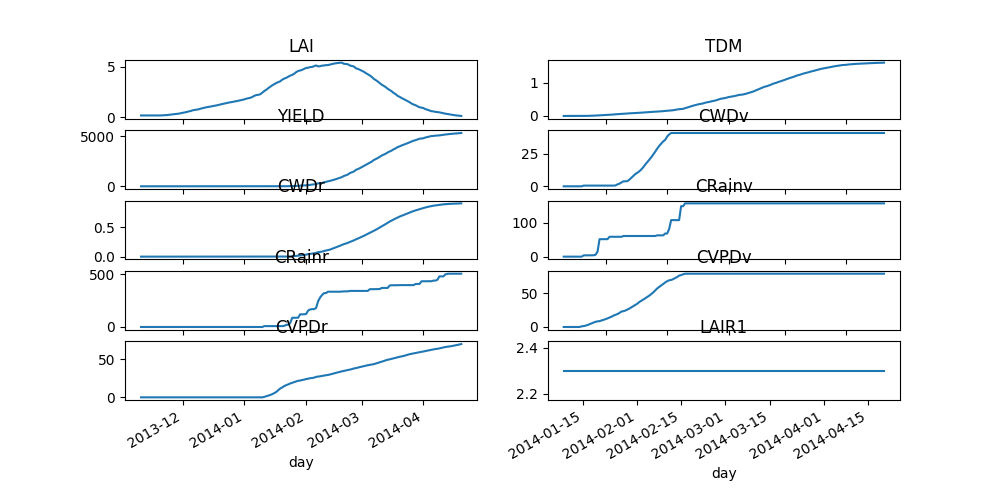

Source data for this figure (header and first rows):
day, LAI, TDM, YIELD, CWDv, CWDr, CRainv, CRainr, CVPDv, CVPDr, LAIR1, LAIR5, TDMR1, TDMR5, TWCR1, TWCR5, CTv, CTr, TWC, RADv, RADr
2013-11-10, 0.2, 0.0, 0.0, 0.0, 0.0, 0.0, 0.0, 0.0, 0.0, , , , , , , 0.0, 0.0, 0.0, 0.0, 0.0
2013-11-11, 0.2, 0.0, 0.0, 0.0, 0.0, 0.0, 0.0, 0.0, 0.0, , , , , , , 0.0, 0.0, 149.3, 0.0, 0.0
2013-11-12, 0.2, 0.0, 0.0, 0.0, 0.0, 0.0, 0.0, 0.0, 0.0, , , , , , , 0.0, 0.0, 146.7, 0.0, 0.0
2013-11-13, 0.2, 0.0, 0.0, 0.0, 0.0, 0.0, 0.0, 0.0, 0.0, , , , , , , 0.0, 0.0, 140.5, 0.0, 0.0
2013-11-14, 0.2, 0.0, 0.0, 0.0, 0.0, 0.0, 0.0, 0.0, 0.0, , , , , , , 0.0, 0.0, 137.5, 0.0, 0.0
2013-11-15, 0.2, 0.0, 0.0, 0.0, 0.0, 0.0, 0.0, 0.0, 0.0, , , , , , , 0.0, 0.0, 136.1, 0.0, 0.0
2013-11-16, 0.2, 0.0, 0.0, 0.0, 0.0, 0.0, 0.0, 0.0, 0.0, , , , , , , 0.0, 0.0, 151.6, 0.0, 0.0
2013-11-17, 0.2, 0.0, 0.0, 0.0, 0.0, 0.0, 0.0, 0.0, 0.0, , , , , , , 0.0, 0.0, 146.2, 0.0, 0.0
2013-11-18, 0.2, 0.0, 0.0, 0.0, 0.0, 0.0, 0.0, 0.0, 0.0, , , , , , , 0.0, 0.0, 140.1, 0.0, 0.0
2013-11-19, 0.2, 0.0, 0.0, 0.0, 0.0, 0.0, 0.0, 1.003, 0.0, , , , , , , 0.0, 0.0, 137.7, 1.23, 0.0
2013-11-20, 0.2, 0.0, 0.0, 0.5359, 0.0, 3.698, 0.0, 1.345, 0.0, , , , , , , 0.0, 0.0, 140.8, 1.6, 0.0
2013-11-21, 0.2127, 0.001288, 0.0, 0.5359, 0.0, 3.827, 0.0, 1.995, 0.0, , , , , , , 0.2102, 0.0, 138.9, 2.054, 0.0
2013-11-22, 0.2253, 0.00255, 0.0, 0.5359, 0.0, 3.95, 0.0, 2.956, 0.0, , , , , , , 0.5135, 0.0, 137, 2.935, 0.0
2013-11-23, 0.2396, 0.003993, 0.0, 0.5359, 0.0, 3.95, 0.0, 4.248, 0.0, , , , , , , 0.9796, 0.0, 135, 4.47, 0.0
2013-11-24, 0.2625, 0.00628, 0.0, 0.5359, 0.0, 3.95, 0.0, 5.4, 0.0, , , , , , , 1.638, 0.0, 133.6, 6.045, 0.0
2013-11-25, 0.2861, 0.008618, 0.0, 0.5359, 0.0, 4.041, 0.0, 6.63, 0.0, , , , , , , 2.357, 0.0, 132.3, 7.735, 0.0
2013-11-26, 0.317, 0.01168, 0.0, 0.5359, 0.0, 5.543, 0.0, 7.72, 0.0, , , , , , , 3.193, 0.0, 132.9, 8.811, 0.0
2013-11-27, 0.3353, 0.01347, 0.0, 0.5359, 0.0, 14.9, 0.0, 8.305, 0.0, , , , , , , 3.849, 0.0, 141.5, 9.444, 0.0
2013-11-28, 0.3602, 0.01591, 0.0, 0.5359, 0.0, 51.42, 0.0, 8.714, 0.0, , , , , , , 4.313, 0.0, 149.2, 10.3, 0.0
2013-11-29, 0.3799, 0.01783, 0.0, 0.5359, 0.0, 51.42, 0.0, 9.597, 0.0, , , , , , , 4.739, 0.0, 143.4, 12.69, 0.0
2013-11-30, 0.418, 0.02154, 0.0, 0.5359, 0.0, 51.42, 0.0, 10.61, 0.0, , , , , , , 5.673, 0.0, 137, 15.24, 0.0
2013-12-01, 0.4605, 0.02566, 0.0, 0.5359, 0.0, 51.42, 0.0, 11.64, 0.0, , , , , , , 6.739, 0.0, 134, 17.9, 0.0
2013-12-02, 0.5052, 0.02998, 0.0, 0.5359, 0.0, 51.42, 0.0, 12.69, 0.0, , , , , , , 7.877, 0.0, 131.8, 20.67, 0.0
2013-12-03, 0.5428, 0.03359, 0.0, 0.5359, 0.0, 58.38, 0.0, 14.06, 0.0, , , , , , , 9.106, 0.0, 136.6, 23.87, 0.0
2013-12-04, 0.6001, 0.03907, 0.0, 0.5359, 0.0, 58.38, 0.0, 15.16, 0.0, , , , , , , 10.61, 0.0, 130.6, 27.47, 0.0
2013-12-05, 0.6381, 0.04269, 0.0, 0.5359, 0.0, 58.38, 0.0, 16.84, 0.0, , , , , , , 12.14, 0.0, 126.9, 31.34, 0.0
2013-12-06, 0.7127, 0.04978, 0.0, 0.6386, 0.0, 58.38, 0.0, 17.98, 0.0, , , , , , , 14.16, 0.0, 125.3, 35.45, 0.0
2013-12-07, 0.7476, 0.05309, 0.0, 1.485, 0.0, 58.38, 0.0, 19.15, 0.0, , , , , , , 15.12, 0.0, 123.7, 40.09, 0.0
2013-12-08, 0.7798, 0.05613, 0.0, 2.033, 0.0, 58.38, 0.0, 20.78, 0.0, , , , , , , 16.36, 0.0, 121.8, 44.79, 0.0
2013-12-09, 0.8089, 0.05887, 0.0, 2.939, 0.0, 58.38, 0.0, 22.89, 0.0, , , , , , , 17.81, 0.0, 120, 48.74, 0.0
2013-12-10, 0.8723, 0.06481, 0.0, 3.835, 0.0, 60.71, 0.0, 23.4, 0.0, , , , , , , 19.4, 0.0, 121.1, 50.83, 0.0
2013-12-11, 0.9212, 0.06937, 0.0, 3.835, 0.0, 60.71, 0.0, 24.36, 0.0, , , , , , , 20.49, 0.0, 118.6, 55.09, 0.0
2013-12-12, 0.979, 0.07475, 0.0, 3.97, 0.0, 60.71, 0.0, 25.75, 0.0, , , , , , , 22.37, 0.0, 116.8, 60.76, 0.0
2013-12-13, 1.015, 0.07809, 0.0, 5.104, 0.0, 60.71, 0.0, 27.31, 0.0, , , , , , , 23.67, 0.0, 115.1, 66.43, 0.0
2013-12-14, 1.045, 0.08086, 0.0, 6.573, 0.0, 60.71, 0.0, 29.06, 0.0, , , , , , , 24.88, 0.0, 113.4, 72.38, 0.0
2013-12-15, 1.08, 0.08414, 0.0, 8.11, 0.0, 60.71, 0.0, 30.81, 0.0, , , , , , , 26.32, 0.0, 111.5, 78.07, 0.0
2013-12-16, 1.118, 0.08762, 0.0, 9.418, 0.0, 60.71, 0.0, 32.71, 0.0, , , , , , , 27.97, 0.0, 109.5, 83.3, 0.0
2013-12-17, 1.162, 0.09164, 0.0, 10.4, 0.0, 60.71, 0.0, 34.54, 0.0, , , , , , , 29.81, 0.0, 107.4, 88.84, 0.0
2013-12-18, 1.197, 0.09479, 0.0, 11.49, 0.0, 60.71, 0.0, 37.01, 0.0, , , , , , , 31.76, 0.0, 105.2, 95.06, 0.0
2013-12-19, 1.247, 0.09935, 0.0, 12.96, 0.0, 60.71, 0.0, 38.76, 0.0, , , , , , , 33.74, 0.0, 103.2, 101.4, 0.0
2013-12-20, 1.291, 0.1034, 0.0, 14.7, 0.0, 60.71, 0.0, 40.65, 0.0, , , , , , , 35.69, 0.0, 101.1, 108.2, 0.0
2013-12-21, 1.336, 0.1076, 0.0, 16.74, 0.0, 60.71, 0.0, 42.52, 0.0, , , , , , , 37.64, 0.0, 98.95, 114.8, 0.0
2013-12-22, 1.383, 0.112, 0.0, 18.61, 0.0, 60.71, 0.0, 44.39, 0.0, , , , , , , 39.7, 0.0, 96.68, 122.2, 0.0
2013-12-23, 1.428, 0.1163, 0.0, 20.43, 0.0, 60.71, 0.0, 46.43, 0.0, , , , , , , 41.89, 0.0, 94.31, 129.8, 0.0
2013-12-24, 1.469, 0.1203, 0.0, 22.27, 0.0, 60.71, 0.0, 48.76, 0.0, , , , , , , 44.19, 0.0, 91.88, 137.6, 0.0
2013-12-25, 1.508, 0.1241, 0.0, 24.42, 0.0, 60.71, 0.0, 51.23, 0.0, , , , , , , 46.55, 0.0, 89.45, 145.3, 0.0
2013-12-26, 1.54, 0.1273, 0.0, 26.6, 0.0, 60.71, 0.0, 54.22, 0.0, , , , , , , 48.92, 0.0, 87, 152.8, 0.0
2013-12-27, 1.572, 0.1305, 0.0, 28.94, 0.0, 62.63, 0.0, 57.16, 0.0, , , , , , , 51.32, 0.0, 86.45, 158.9, 0.0
2013-12-28, 1.615, 0.1349, 0.0, 31.03, 0.0, 62.63, 0.0, 59.39, 0.0, , , , , , , 53.76, 0.0, 83.68, 166, 0.0
2013-12-29, 1.655, 0.1391, 0.0, 32.7, 0.0, 62.63, 0.0, 61.75, 0.0, , , , , , , 56.24, 0.0, 80.94, 173.4, 0.0
2013-12-30, 1.702, 0.1441, 0.0, 34.48, 0.0, 62.63, 0.0, 63.75, 0.0, , , , , , , 58.75, 0.0, 78.24, 178.9, 0.0
2013-12-31, 1.745, 0.1487, 0.0, 35.66, 0.0, 68.07, 0.0, 65.95, 0.0, , , , , , , 61.28, 0.0, 80.95, 186.7, 0.0
2014-01-01, 1.794, 0.1541, 0.0, 38.21, 0.0, 68.07, 0.0, 67.84, 0.0, , , , , , , 63.82, 0.0, 76.81, 193.1, 0.0
2014-01-02, 1.861, 0.1616, 0.0, 39.87, 0.0, 81.47, 0.0, 69.21, 0.0, , , , , , , 66.38, 0.0, 86.83, 200.5, 0.0
2014-01-03, 1.907, 0.1668, 0.0, 40.93, 0.0, 107.4, 0.0, 69.66, 0.0, , , , , , , 68.94, 0.0, 110.5, 202.3, 0.0
2014-01-04, 1.946, 0.1713, 0.0, 40.93, 0.0, 107.4, 0.0, 70.87, 0.0, , , , , , , 70.29, 0.0, 103.5, 211.8, 0.0
2014-01-05, 2.037, 0.1817, 0.0, 40.93, 0.0, 107.4, 0.0, 72.47, 0.0, , , , , , , 74.47, 0.0, 95.51, 221.5, 0.0
2014-01-06, 2.143, 0.1942, 0.0, 40.93, 0.0, 107.4, 0.0, 74.02, 0.0, , , , , , , 79.33, 0.0, 88.23, 231, 0.0
2014-01-07, 2.22, 0.2033, 0.0, 40.93, 0.0, 107.4, 0.0, 76.02, 0.0, , , , , , , 83.87, 0.0, 79.73, 241, 0.0
2014-01-08, 2.241, 0.2059, 0.0, 40.93, 0.0, 148.3, 0.0, 76.99, 0.0, , , , , , , 89.76, 0.0, 118.2, 241.9, 0.0
... 102 more rows
